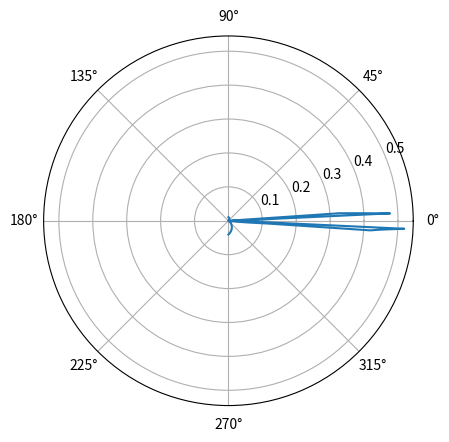

Recreate this plot in Python.
import numpy as np
import matplotlib.pyplot as plt
from copy import copy

# for armchair junctiong

# declare parameters
# dimension default: energy is eV, length is 10^-10
me = 0.51099895000*(10**6) / (299792458**2)  # 전자의 질량 MeV/c**2
hbar = 6.582119569 * 10**(-16)
K0 = 2.35*10**(-9)
vy = 5.6*10**5
m = 1.42*me
mx = 0.15*me
my = 1.18*me
v0 = vy  # hbar*K0 / mx


eg1 = 0.3  # bandgap energy
eg2 = 0.3
potential = 1
energy = 0.5

D = 200*10**(-9)  # potential depth D. set 200nm.
V0 = 25*10**(-3)  # 25meV

E0 = 10*10**(-3)  # 10meV

kxMax = np.sqrt((energy - eg1/2)*2*m/(hbar**2))

kstep = 10000
# kx = np.linspace(kxMax, -1, kstep)  # np.linspace(0, 1, kstep)
# ky = (1/(hbar*vy)) * np.sqrt(energy**2 -
#                             (eg1/2 + ((hbar*kx)**2)/(2*m))**2)  # np.linspace(0, 1, kstep)

#qx = kx
# qy = -(1/(hbar*vy))*np.sqrt((energy-potential)**2 -
#                            (eg2/2 + (((hbar*kx)**2)/(2*m)))**2)  # np.linspace(0, 1, kstep)

inciAngle = []
results = []


lamb = 1  # upper band is +1
lambdot = -1  # lower band is -1


vx = 1
vy = 1
# vy/vx = sqrt(mx/my)
gamma = np.sqrt(mx/my)
alpha = np.arctan(1/gamma)  # potential 장벽이 얼마나 기울어졌느냐. 변수 취급해야하지만 일단 편의상 0으로.
# phiV = np.arctan((gamma**2)*ky/kx)  # 하지만 kx, ky 변화시키지 않고 그냥 phiV 만 변화시킬거임.
phiStep = 1000
phiV = np.linspace(-np.pi/2, np.pi/2, phiStep)
kx = (2*E0*gamma/(lamb*hbar*v0))*np.sqrt(1/(gamma**2 + (np.tan(phiV))**2))
ky = (1/gamma)*np.sqrt(((2*E0)/(lamb*hbar*v0))**2-kx**2)
phiK = np.arctan(ky/kx)
k = np.sqrt(kx**2 + ky**2)
phiKdot = phiK - alpha
phiKRdot = np.arctan((kx*np.sin(alpha) + ky*np.cos(alpha)) /
                     (-kx*np.cos(alpha) + ky*np.sin(alpha)))
kxdot = k*np.cos(phiKdot)
kydot = k*np.sin(phiKdot)
phiS = np.arctan((1/gamma)*np.tan(phiV))
# alpah 값이 달라지면 둘이 다르지만, 일단 alpha 가 0인 상태로 테스트만.
phiSR = np.arctan((gamma)*np.tan(phiKRdot))

# thetaV는? theta 가 포텐셜 장벽 내부의 phi다.

qy = ky
qx = np.sqrt((2*(V0-E0)/(hbar*v0))**2 - (gamma*qy)**2)
qyr = qy
qxr = -qx
q = np.sqrt(qx**2 + qy**2)
thetaK = np.arctan(qy/qx)
thetaKdot = thetaK - alpha
qxdot = q*np.cos(thetaKdot)
qydot = q*np.sin(thetaKdot)
qxrdot = qxr*np.cos(alpha) + qyr*np.sin(alpha)
thetaKRdot = np.arctan((qx*np.sin(alpha) + qy*np.cos(alpha)) /
                       (-qx*np.cos(alpha) + qy*np.sin(alpha)))
thetaV = np.arctan((gamma**2)*qy/qx)  # qy와 qx 를 kx, ky 로 표현하자.
thetaS = np.arctan((1/gamma)*np.tan(thetaV))
thetaSR = np.arctan((gamma)*np.tan(thetaKRdot))


A = np.exp(-1j*qxdot*D)*(np.exp(1j*thetaS + 1j*thetaSR) + np.exp(1j*phiS + 1j*phiSR) -
                         lamb*lambdot*np.exp(1j*thetaSR + 1j*phiSR) - lamb*lambdot*np.exp(1j*thetaS + 1j*phiS)) - np.exp(-1j*qxrdot*D)*(np.exp(1j*thetaS+1j*thetaSR) + np.exp(1j*phiS+1j*phiSR) - lamb*lambdot*np.exp(1j*thetaSR+1j*phiS) - lamb*lambdot*np.exp(1j*thetaS + 1j*phiSR))

t = (lamb*lambdot*np.exp(-1j*kxdot*D)*(np.exp(1j*thetaSR) -
     np.exp(1j*thetaS))*(np.exp(1j*phiS)-np.exp(1j*phiSR)))/A

T = np.absolute(t)**2  # np.absolute(t)**2  # t * np.conjugate(t)
# alpha 값에 의해 kx ky 값이 좀 바뀌고, V와 D를 특정값으로 한뒤 phiV 에 따른 변화를 plot 하기.


#thetaK = np.angle(complex((eg1/2 + hbar**2 * kx**2), (hbar * vy * ky)))
#thetaQ = np.angle(complex((eg2/2 + hbar**2 * qx**2), (hbar * vy * qy)))
# transmission = - ((2*np.sin(thetaK) * np.sin(thetaQ)) /
#                  (1+np.cos(thetaK + thetaQ)))


fig, ax = plt.subplots(subplot_kw={'projection': 'polar'})
ax.plot(phiV, T)

plt.show()


# for b in range(0, kstep):
#
#    thetaK = np.angle(
#        complex(((eg2-eg1)/2 + ((hbar * kx[b])**2)/(2*m)), (hbar * vy * ky[b])))
#    # print(thetaK)
#    inciAngle.append(np.angle(
#        complex(((eg2-eg1)/2 + ((hbar * kx[b])**2)/(2*m)), (hbar * vy * ky[b])), deg=True))
#    thetaQ = np.angle(
#        complex(((eg2-eg1)/2 + ((hbar * qx[b])**2)/(2*m)), (hbar * vy * qy[b])))
#    if b == 0:
#        print(kx[b])
#        print(np.angle(
#            complex((eg1/2 + hbar**2 * kx[b]**2), (hbar * vy * ky[b])), deg=True))
#    transmission = - ((2*np.sin(thetaK) * np.sin(thetaQ)) /
#                      (1+np.cos(thetaK + thetaQ)))
#    results.append(copy(transmission))

# print(results)

# plot

#plt.plot(inciAngle, results)

# plt.show()
